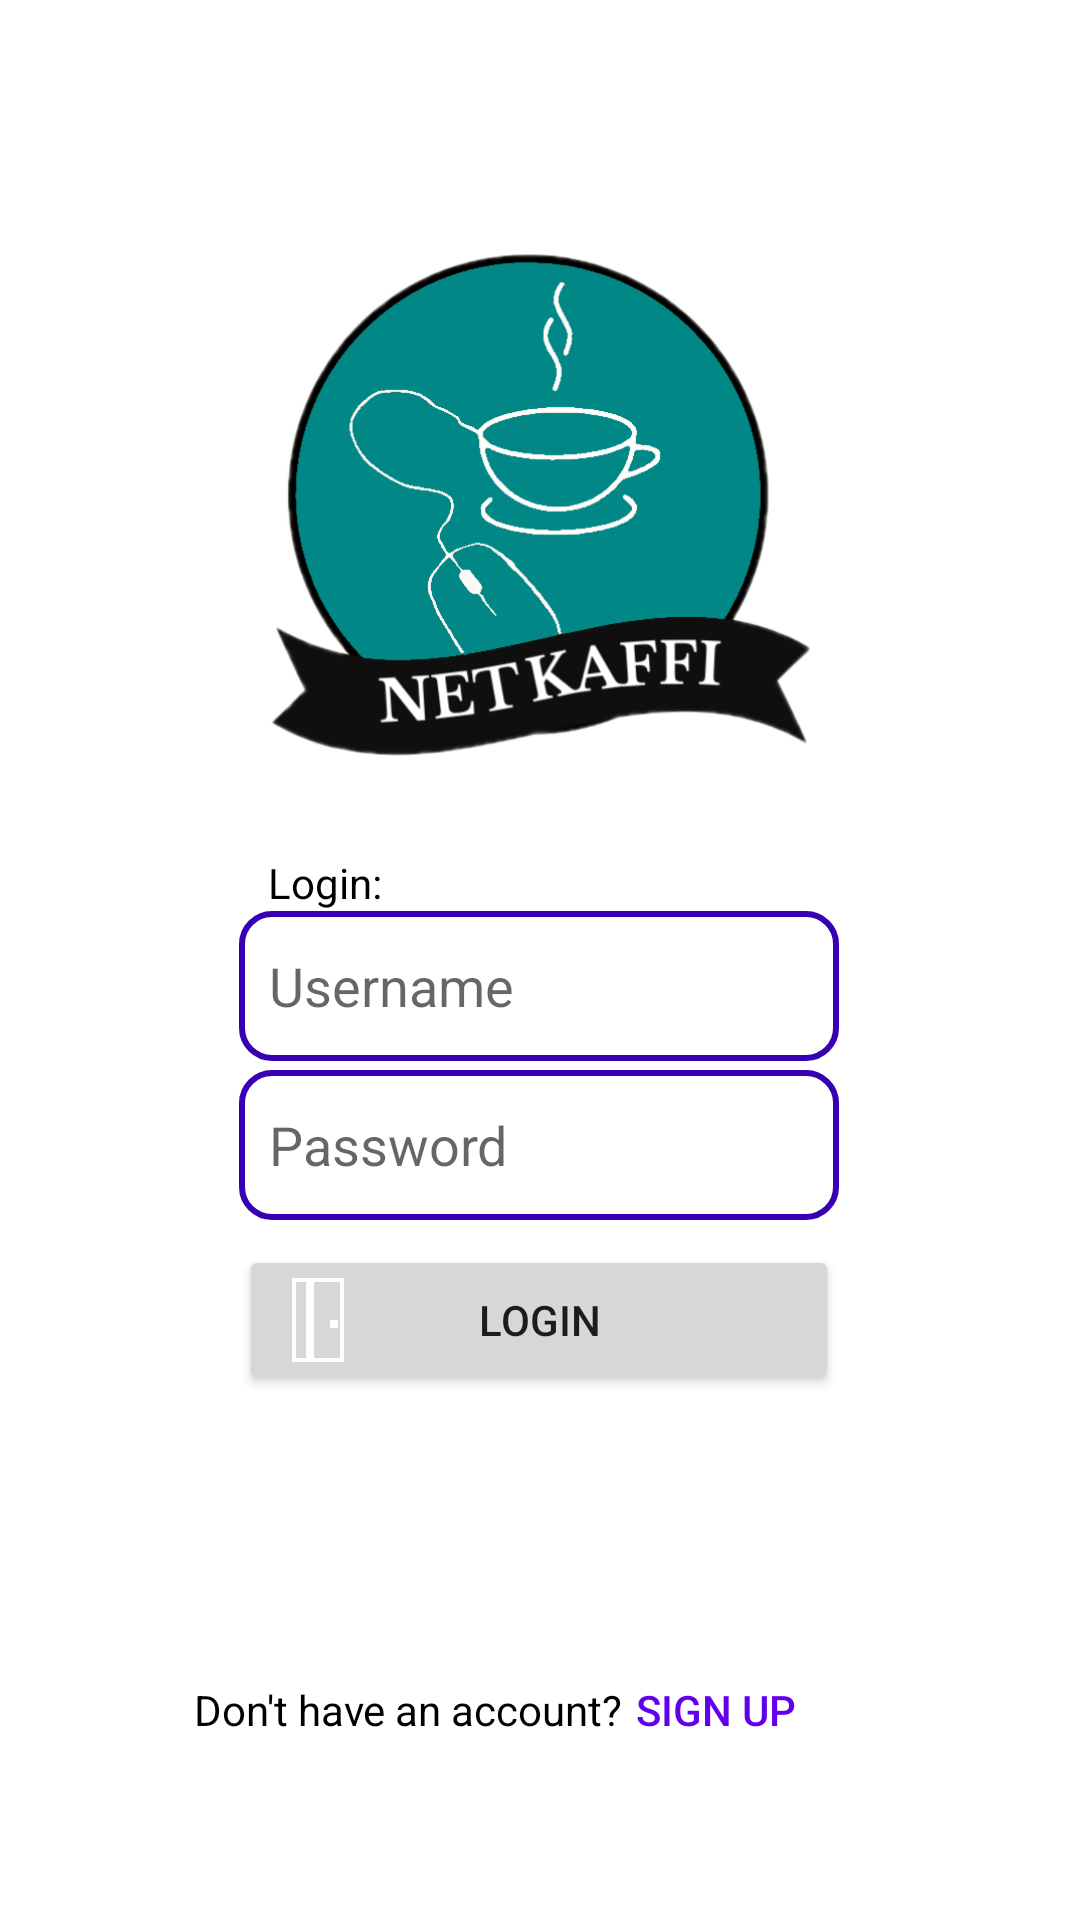

Android layout source for this screen:
<!-- AndroidManifest.xml: application theme Theme.Netkaffi -->
<!-- res/layout/activity_login.xml -->
<?xml version="1.0" encoding="utf-8"?>
<androidx.constraintlayout.widget.ConstraintLayout xmlns:android="http://schemas.android.com/apk/res/android"
    xmlns:app="http://schemas.android.com/apk/res-auto"
    xmlns:tools="http://schemas.android.com/tools"
    android:id="@+id/container"
    android:layout_width="match_parent"
    android:layout_height="match_parent"
    android:paddingTop="?attr/actionBarSize"
    >




    <ImageView
        android:id="@+id/imageView"
        android:layout_width="200dp"
        android:layout_height="200dp"
        android:src="@drawable/logoteal"
        app:layout_constraintBottom_toBottomOf="parent"
        app:layout_constraintEnd_toEndOf="parent"
        app:layout_constraintHorizontal_bias="0.497"
        app:layout_constraintStart_toStartOf="parent"
        app:layout_constraintTop_toTopOf="parent"
        app:layout_constraintVertical_bias="0.035" />

    <TextView
        android:layout_width="65dp"
        android:layout_height="30dp"
        android:text="Login:"
        android:textColor="@color/black"
        android:gravity="center_vertical"
        app:layout_constraintBottom_toBottomOf="parent"
        app:layout_constraintEnd_toEndOf="parent"
        app:layout_constraintHorizontal_bias="0.303"
        app:layout_constraintStart_toStartOf="parent"
        app:layout_constraintTop_toTopOf="parent"
        app:layout_constraintVertical_bias="0.403" />

    <EditText
        android:id="@+id/login_username"
        android:layout_width="200dp"
        android:layout_height="50dp"
        android:background="@drawable/edit_text_background"
        android:hint="@string/username_hint"
        android:inputType="textVisiblePassword|textNoSuggestions"
        android:paddingLeft="10dp"
        android:textColor="@color/black"
        app:layout_constraintBottom_toBottomOf="parent"
        app:layout_constraintEnd_toEndOf="parent"
        app:layout_constraintHorizontal_bias="0.497"
        app:layout_constraintStart_toStartOf="parent"
        app:layout_constraintTop_toTopOf="parent"
        app:layout_constraintVertical_bias="0.464" />

    <EditText
        android:id="@+id/login_password"
        android:layout_width="200dp"
        android:layout_height="50dp"
        android:background="@drawable/edit_text_background"
        android:hint="@string/password_hint"
        android:inputType="textPassword"
        android:paddingLeft="10dp"
        android:textColor="@color/black"
        app:layout_constraintBottom_toBottomOf="parent"
        app:layout_constraintEnd_toEndOf="parent"
        app:layout_constraintHorizontal_bias="0.497"
        app:layout_constraintStart_toStartOf="parent"
        app:layout_constraintTop_toTopOf="parent"
        app:layout_constraintVertical_bias="0.563" />

    <TextView
        android:layout_width="150dp"
        android:layout_height="40dp"
        android:gravity="center"
        android:text="Don't have an account?"
        android:textColor="@color/black"
        app:layout_constraintBottom_toBottomOf="parent"
        app:layout_constraintEnd_toEndOf="parent"
        app:layout_constraintHorizontal_bias="0.291"
        app:layout_constraintStart_toStartOf="parent"
        app:layout_constraintTop_toTopOf="parent"
        app:layout_constraintVertical_bias="0.908" />

    <Button
        android:id="@+id/login_button"
        android:layout_width="200dp"
        android:layout_height="50dp"
        android:text="@string/login_button"
        app:layout_constraintBottom_toBottomOf="parent"
        app:layout_constraintEnd_toEndOf="parent"
        app:layout_constraintHorizontal_bias="0.497"
        app:layout_constraintStart_toStartOf="parent"
        app:layout_constraintTop_toTopOf="parent"
        app:layout_constraintVertical_bias="0.672" />

    <ImageView
        android:id="@+id/login_logo"
        android:layout_width="37dp"
        android:layout_height="32dp"
        app:layout_constraintBottom_toBottomOf="@id/login_button"
        app:layout_constraintEnd_toEndOf="@id/login_button"
        app:layout_constraintHorizontal_bias="0.047"
        app:layout_constraintStart_toStartOf="@id/login_button"
        app:layout_constraintTop_toTopOf="@id/login_button"
        app:layout_constraintVertical_bias="0.5"
        app:srcCompat="@drawable/login"
        android:elevation="4dp"/>
    <Button
        android:id="@+id/signup_button"
        android:layout_width="100dp"
        android:layout_height="40dp"
        android:background="@android:color/transparent"
        android:text="@string/signup_button"
        android:textColor="@color/design_default_color_primary"
        app:layout_constraintBottom_toBottomOf="parent"
        app:layout_constraintEnd_toEndOf="parent"
        app:layout_constraintHorizontal_bias="0.726"
        app:layout_constraintStart_toStartOf="parent"
        app:layout_constraintTop_toTopOf="parent"
        app:layout_constraintVertical_bias="0.908" />

</androidx.constraintlayout.widget.ConstraintLayout>
<!-- resources referenced by this layout -->
<resources>
  <!-- drawable edit_text_background (drawable) -->
  <?xml version="1.0" encoding="utf-8"?>
  <selector xmlns:android="http://schemas.android.com/apk/res/android">
   <item>
          <shape android:shape="rectangle">
                  <solid android:color="@color/white"/>
                  <corners android:radius="10dp"/>
                  <stroke
                      android:width="2dp"
                      android:color="@color/design_default_color_primary_dark"/>
  
          </shape>
  
   </item>
  </selector>
  <!-- drawable login (drawable) -->
  <vector xmlns:android="http://schemas.android.com/apk/res/android"
      android:width="24dp"
      android:height="24dp"
      android:viewportWidth="24"
      android:viewportHeight="24"
      android:tint="#FFFFFF">
  
      
      <path
          android:pathData="M6,2L6,22L18,22L18,2Z"
          android:fillColor="@android:color/transparent"
          android:strokeColor="#FFFFFF"
          android:strokeWidth="1"/>
  
      
      <path
          android:pathData="M10,2L10,22"
          android:fillColor="@android:color/transparent"
          android:strokeColor="#FFFFFF"
          android:strokeWidth="2"/>
  
      
      <path
          android:pathData="M16,12L16,14"
          android:fillColor="@android:color/transparent"
          android:strokeColor="#FFFFFF"
          android:strokeWidth="2"/>
  </vector>
  <!-- drawable logoteal: png bitmap (drawable-xxxhdpi, 95893 bytes) -->
  <string name="login_button">Login</string>
  <string name="password_hint">Password</string>
  <string name="signup_button">Sign Up</string>
  <string name="username_hint">Username</string>
  <style name="Theme.Netkaffi" parent="Theme.MaterialComponents.DayNight.DarkActionBar">
          
          <item name="colorPrimary">@color/purple_500</item>
          <item name="colorPrimaryVariant">@color/purple_700</item>
          <item name="colorOnPrimary">@color/white</item>
          
          <item name="colorSecondary">@color/teal_200</item>
          <item name="colorSecondaryVariant">@color/teal_700</item>
          <item name="colorOnSecondary">@color/black</item>
          
          <item name="android:statusBarColor">?attr/colorPrimaryVariant</item>
          
      </style>
  <!-- not gathered from this repository: default colours our renderer supplied (Android Studio template values) -->
  <color name="purple_500">#FF6200EE</color>
  <color name="purple_700">#FF3700B3</color>
  <color name="teal_200">#FF03DAC5</color>
  <color name="teal_700">#FF018786</color>
  <color name="black">#FF000000</color>
  <color name="white">#FFFFFFFF</color>
</resources>
